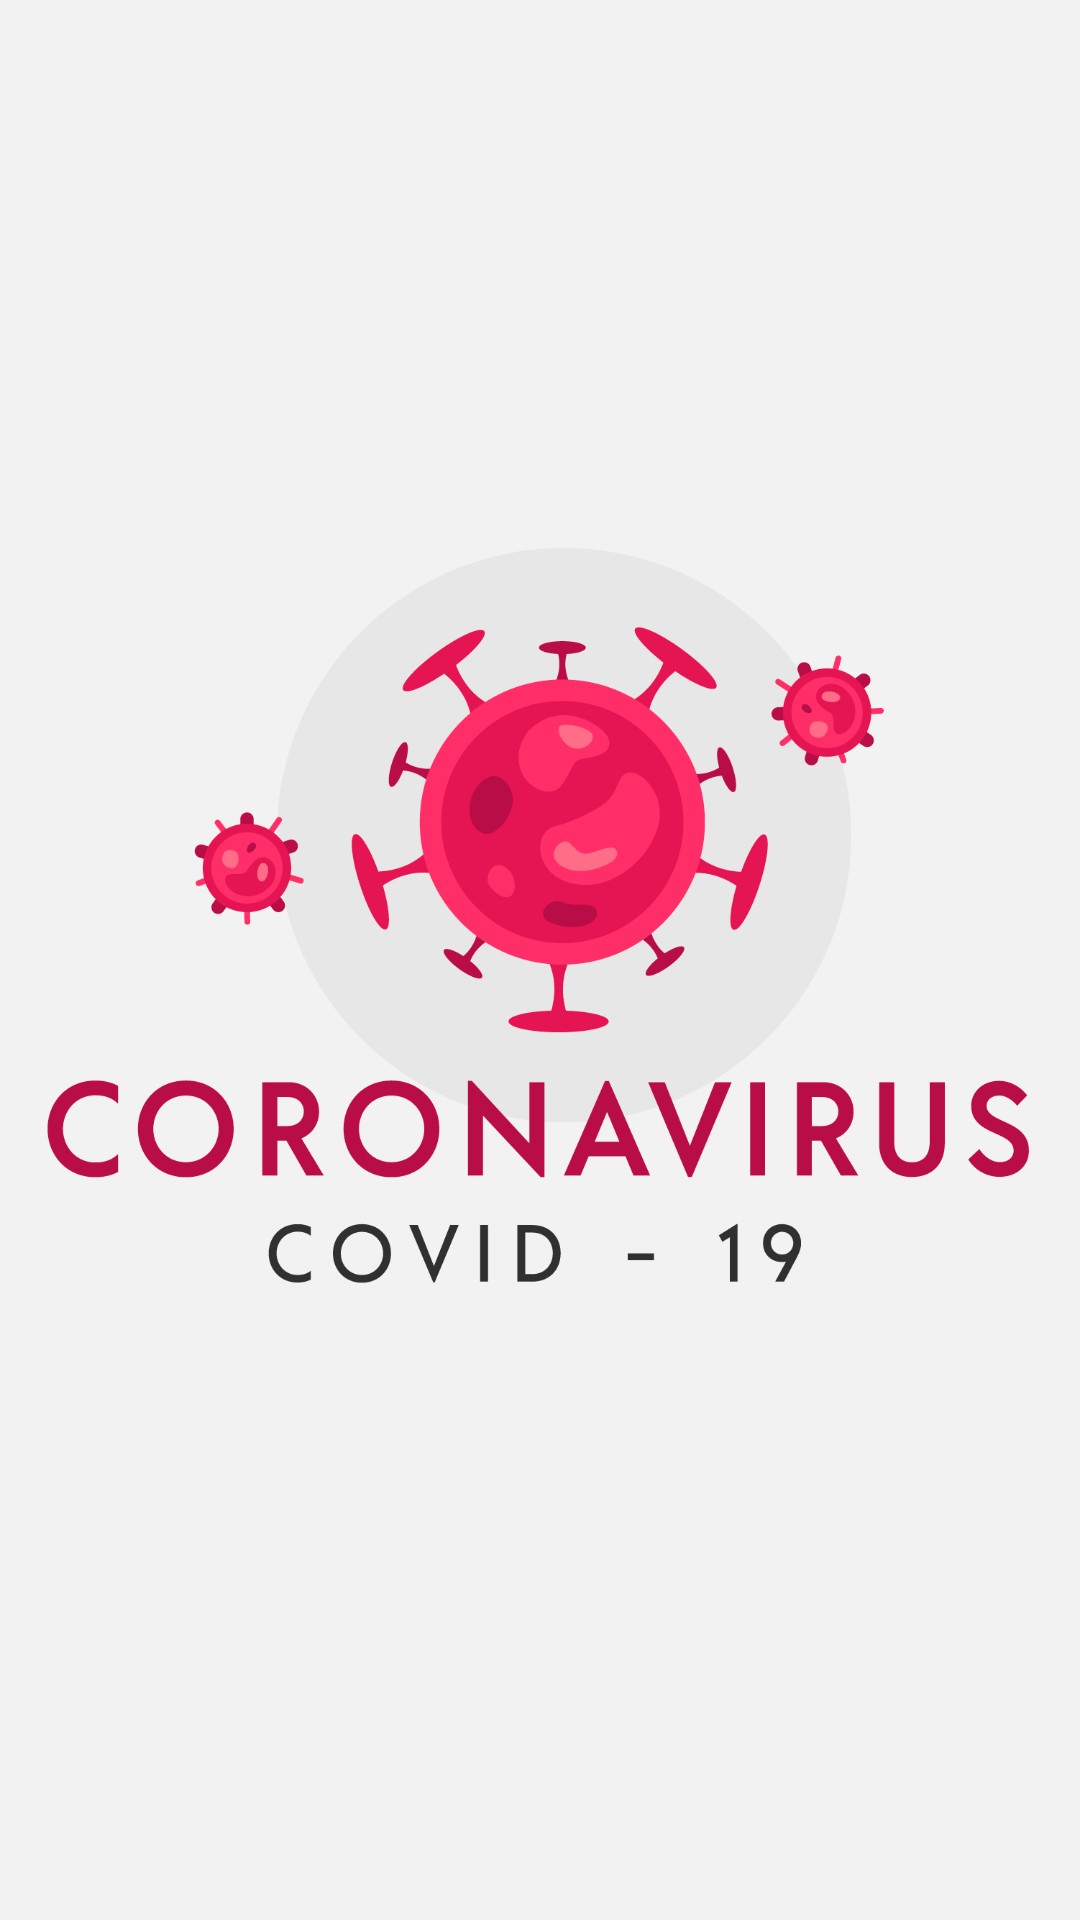

Android layout source for this screen:
<!-- AndroidManifest.xml: activity theme splashScreenTheme -->
<!-- res/layout/activity_splash.xml -->
<?xml version="1.0" encoding="utf-8"?>
<LinearLayout
    xmlns:android="http://schemas.android.com/apk/res/android"
    android:layout_width="match_parent"
    android:layout_height="match_parent"
    android:background="#f2f2f2"
    android:gravity="center"
    android:orientation="vertical">

    <ImageView
        android:layout_width="wrap_content"
        android:layout_height="wrap_content"
        android:src="@drawable/cvd"
        />


</LinearLayout>
<!-- resources referenced by this layout -->
<resources>
  <!-- drawable cvd: png bitmap (drawable, 316309 bytes) -->
  <style name="splashScreenTheme" parent="Theme.AppCompat.DayNight.NoActionBar" />
</resources>
